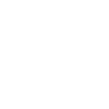
t = 0.00 s
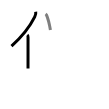
t = 2.50 s
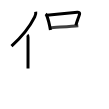
t = 4.75 s
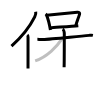
t = 7.25 s
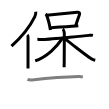
t = 9.50 s
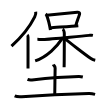
t = 12.00 s

The animated SVG that drew these frames (rendered in a browser with its animation timeline set to each time). Animation: 12 SMIL elements (animate=12); one cycle of 12.00 s.

<svg width="109px" height="109px" viewBox="0 0 px 109px" xmlns="http://www.w3.org/2000/svg" xmlns:xlink="http://www.w3.org/1999/xlink" xml:space="preserve" version="1.1"  baseProfile="full">
<path d="M35.73,11.73c0.29,1.63-0.29,3.7-1.02,5.16C30.18,25.99,23.25,35.5,11.5,46.21" style="fill:none;stroke:black;stroke-width:3;opacity:0">
  <animate attributeType="CSS" attributeName="opacity" from="0" to="1" begin="0s" dur="1s" repeatCount="Indefinite" fill="freeze" />
</path>
<path d="M27.31,34.88c0.56,0.44,0.72,1.42,0.72,2.33c0,10.29-0.01,26.04-0.01,31.25" style="fill:none;stroke:black;stroke-width:3;opacity:0">
  <animate attributeType="CSS" attributeName="opacity" from="0" to="1" begin="1s" dur="1s" repeatCount="Indefinite" fill="freeze" />
</path>
<path d="M45.57,14c0.36,0.29,0.73,0.52,0.88,0.88c1.24,2.83,3.13,10.15,3.98,15.23" style="fill:none;stroke:black;stroke-width:3;opacity:0">
  <animate attributeType="CSS" attributeName="opacity" from="0" to="1" begin="2s" dur="1s" repeatCount="Indefinite" fill="freeze" />
</path>
<path d="M46.72,15.3c9.48-0.86,26.5-2.68,30.69-3.05c1.53-0.14,2.45,0.81,2.23,1.6c-0.91,3.3-2.43,6.91-3.78,11.47" style="fill:none;stroke:black;stroke-width:3;opacity:0">
  <animate attributeType="CSS" attributeName="opacity" from="0" to="1" begin="3s" dur="1s" repeatCount="Indefinite" fill="freeze" />
</path>
<path d="M50.1,27.85c4.93-0.42,21.45-1.48,28.21-2.12" style="fill:none;stroke:black;stroke-width:3;opacity:0">
  <animate attributeType="CSS" attributeName="opacity" from="0" to="1" begin="4s" dur="1s" repeatCount="Indefinite" fill="freeze" />
</path>
<path d="M37.39,39.29c1.47,0,3.68,0.36,5.63,0.23c8.88-0.6,32.76-2.98,46.23-4.14c1.95-0.17,2.45-0.23,3.67,0" style="fill:none;stroke:black;stroke-width:3;opacity:0">
  <animate attributeType="CSS" attributeName="opacity" from="0" to="1" begin="5s" dur="1s" repeatCount="Indefinite" fill="freeze" />
</path>
<path d="M62.62,29.12c0.93,0.47,1.68,3.06,1.68,4.04c0,6.65,0,28.15-0.19,34.09" style="fill:none;stroke:black;stroke-width:3;opacity:0">
  <animate attributeType="CSS" attributeName="opacity" from="0" to="1" begin="6s" dur="1s" repeatCount="Indefinite" fill="freeze" />
</path>
<path d="M62.17,38.67c-4.84,7.45-14.92,18.08-27,22.22" style="fill:none;stroke:black;stroke-width:3;opacity:0">
  <animate attributeType="CSS" attributeName="opacity" from="0" to="1" begin="7s" dur="1s" repeatCount="Indefinite" fill="freeze" />
</path>
<path d="M64.33,38.03c3.81,3.57,22.13,17.54,26.6,20.55c1.51,1.02,2.81,1.46,4.32,1.75" style="fill:none;stroke:black;stroke-width:3;opacity:0">
  <animate attributeType="CSS" attributeName="opacity" from="0" to="1" begin="8s" dur="1s" repeatCount="Indefinite" fill="freeze" />
</path>
<path d="M27.5,79.44c1.18,0.46,3.35,0.58,4.54,0.46c15.22-1.57,31.32-2.9,46.63-3.3c1.97-0.05,3.16,0.22,4.14,0.45" style="fill:none;stroke:black;stroke-width:3;opacity:0">
  <animate attributeType="CSS" attributeName="opacity" from="0" to="1" begin="9s" dur="1s" repeatCount="Indefinite" fill="freeze" />
</path>
<path d="M53.25,64.5c0.13,0.31,1.88,1.62,1.88,3.59c0,4.16-0.38,20.91-0.38,26.41" style="fill:none;stroke:black;stroke-width:3;opacity:0">
  <animate attributeType="CSS" attributeName="opacity" from="0" to="1" begin="10s" dur="1s" repeatCount="Indefinite" fill="freeze" />
</path>
<path d="M14.67,95.78c1.84,0.85,5.22,0.96,7.07,0.85c22.75-1.38,44.75-2.38,66.87-3.11c3.07-0.1,4.92,0.4,6.46,0.83" style="fill:none;stroke:black;stroke-width:3;opacity:0">
  <animate attributeType="CSS" attributeName="opacity" from="0" to="1" begin="11s" dur="1s" repeatCount="Indefinite" fill="freeze" />
</path>
</svg>
